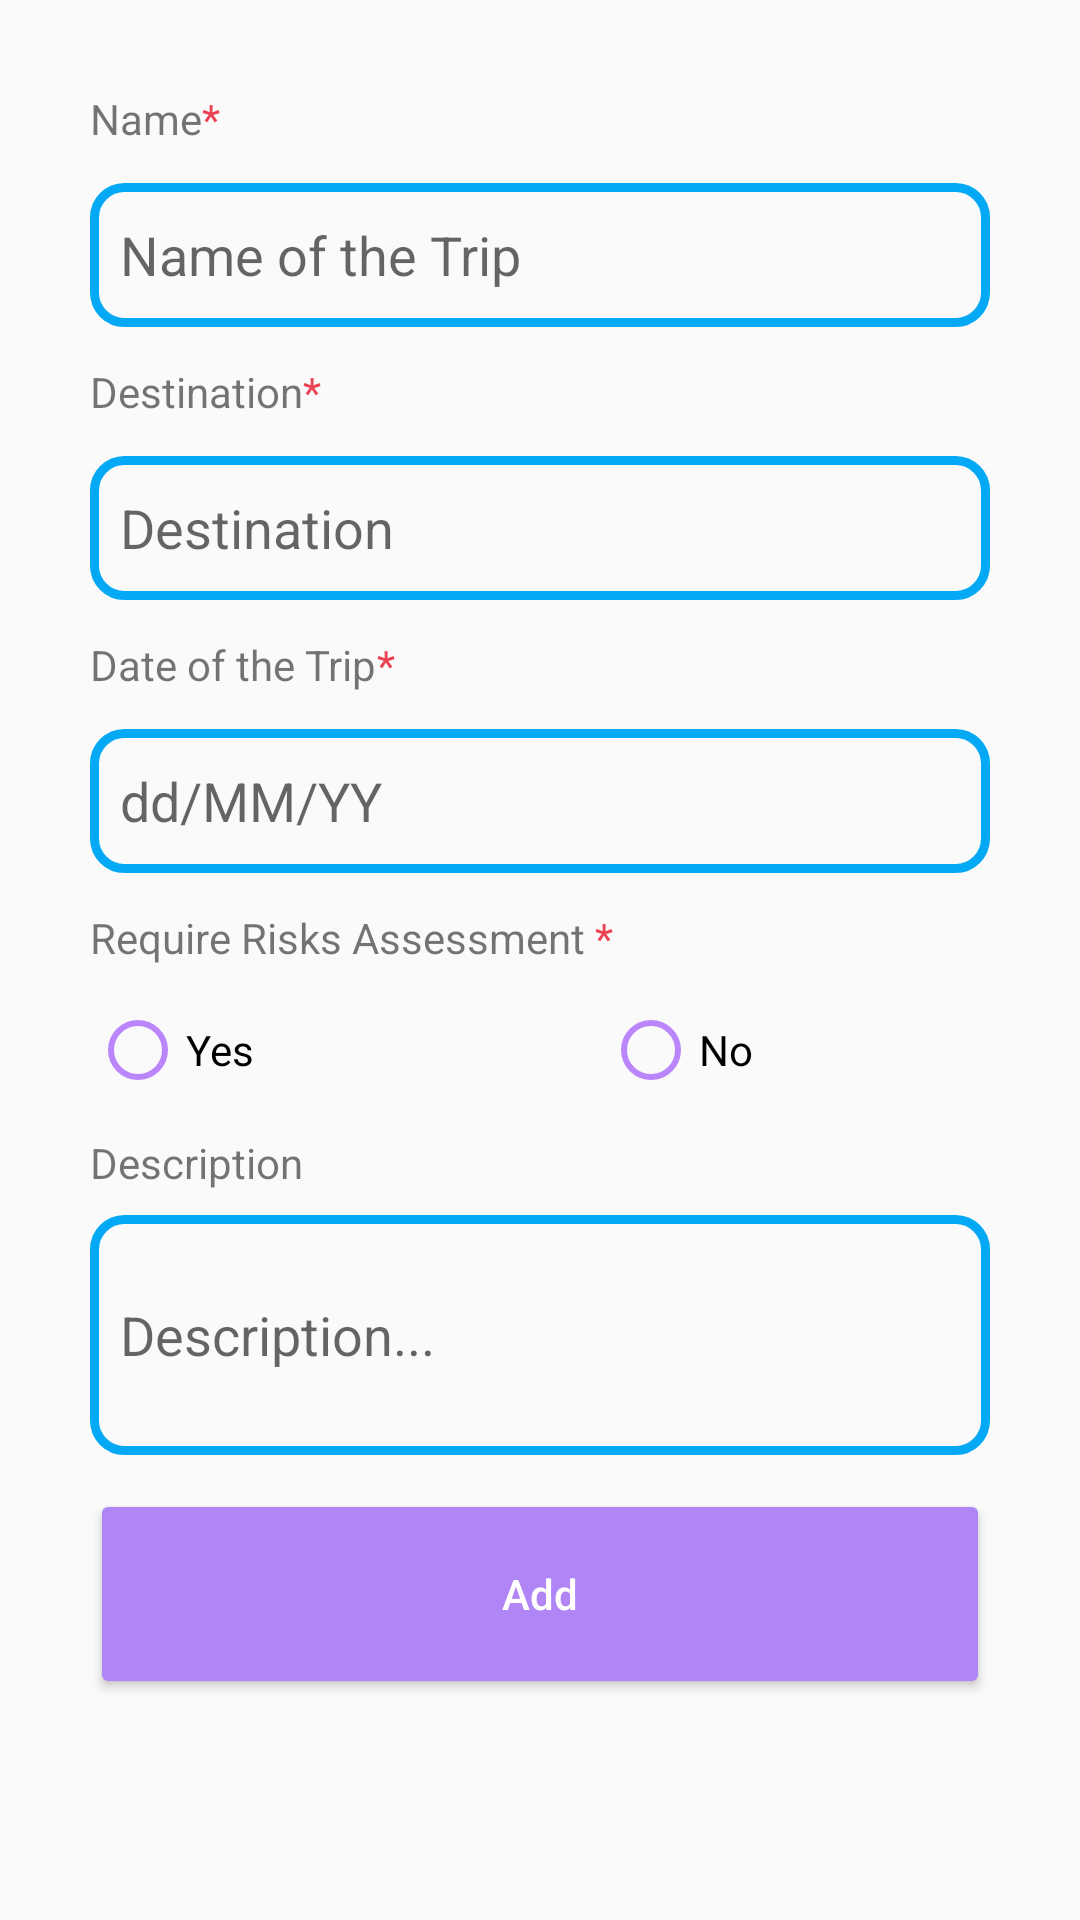

The Android layout XML behind this screen, and the referenced resources:
<!-- AndroidManifest.xml: application theme Theme.Coursework -->
<!-- res/layout/activity_add.xml -->
<?xml version="1.0" encoding="utf-8"?>
<androidx.constraintlayout.widget.ConstraintLayout xmlns:android="http://schemas.android.com/apk/res/android"
    xmlns:app="http://schemas.android.com/apk/res-auto"
    xmlns:tools="http://schemas.android.com/tools"
    android:layout_width="match_parent"
    android:layout_height="match_parent"
    tools:context=".AddActivity"
    android:padding="30dp">

    <TextView
        android:id="@+id/textName"
        android:layout_width="wrap_content"
        android:layout_height="wrap_content"
        android:text="Name"
        app:layout_constraintStart_toStartOf="parent"
        app:layout_constraintTop_toTopOf="parent" />

    <TextView
        android:id="@+id/textName2"
        android:layout_width="wrap_content"
        android:layout_height="wrap_content"
        android:text="*"
        android:textColor="@color/red"
        app:layout_constraintStart_toEndOf="@+id/textName"
        app:layout_constraintTop_toTopOf="parent" />


    <TextView
        android:id="@+id/textName3"
        android:layout_width="wrap_content"
        android:layout_height="wrap_content"
        android:layout_marginTop="12dp"
        android:text="*"
        android:textColor="@color/red"
        app:layout_constraintStart_toEndOf="@+id/textDestination"
        app:layout_constraintTop_toBottomOf="@+id/name_input" />

    <TextView
        android:id="@+id/textName4"
        android:layout_width="wrap_content"
        android:layout_height="wrap_content"
        android:layout_marginTop="12dp"
        android:text="*"
        android:textColor="@color/red"
        app:layout_constraintStart_toEndOf="@+id/textAssessment"
        app:layout_constraintTop_toBottomOf="@+id/date_input" />

    <TextView
        android:id="@+id/textName5"
        android:layout_width="wrap_content"
        android:layout_height="wrap_content"
        android:layout_marginTop="12dp"
        android:text="*"
        android:textColor="@color/red"
        app:layout_constraintStart_toEndOf="@+id/inputDate"
        app:layout_constraintTop_toBottomOf="@+id/destination_input" />

    <EditText
        android:id="@+id/name_input"
        android:layout_width="match_parent"
        android:layout_height="wrap_content"
        android:layout_marginTop="12dp"
        android:ems="10"
        android:hint="Name of the Trip "
        android:inputType="textPersonName"
        android:minHeight="48dp"
        android:background="@drawable/border"
        app:layout_constraintEnd_toEndOf="parent"
        app:layout_constraintStart_toStartOf="parent"
        app:layout_constraintTop_toBottomOf="@+id/textName" />

    <TextView
        android:id="@+id/textDestination"
        android:layout_width="wrap_content"
        android:layout_height="wrap_content"
        android:layout_marginTop="12dp"
        android:text="Destination"
        app:layout_constraintStart_toStartOf="parent"
        app:layout_constraintTop_toBottomOf="@+id/name_input" />

    <EditText
        android:id="@+id/destination_input"
        android:layout_width="match_parent"
        android:layout_height="wrap_content"
        android:layout_marginTop="12dp"
        android:ems="10"
        android:hint="Destination "
        android:inputType="textPersonName"
        android:minHeight="48dp"
        android:background="@drawable/border"
        app:layout_constraintEnd_toEndOf="parent"
        app:layout_constraintHorizontal_bias="0.266"
        app:layout_constraintStart_toStartOf="parent"
        app:layout_constraintTop_toBottomOf="@+id/textDestination" />

    <TextView
        android:id="@+id/inputDate"
        android:layout_width="wrap_content"
        android:layout_height="wrap_content"
        android:layout_marginTop="12dp"
        android:text="Date of the Trip"
        app:layout_constraintStart_toStartOf="parent"
        app:layout_constraintTop_toBottomOf="@+id/destination_input" />



    <EditText
        android:id="@+id/date_input"
        android:layout_width="match_parent"
        android:layout_height="wrap_content"
        android:layout_marginTop="12dp"
        android:ems="10"
        android:hint="dd/MM/YY"
        android:background="@drawable/border"
        android:minHeight="48dp"
        app:layout_constraintEnd_toEndOf="parent"
        app:layout_constraintStart_toStartOf="parent"
        app:layout_constraintTop_toBottomOf="@+id/inputDate" />

    <TextView
        android:id="@+id/textAssessment"
        android:layout_width="wrap_content"
        android:layout_height="wrap_content"
        android:layout_marginTop="12dp"
        android:text="Require Risks Assessment "
        app:layout_constraintStart_toStartOf="parent"
        app:layout_constraintTop_toBottomOf="@+id/date_input" />


    <RadioGroup
        android:id="@+id/radioGroup_assessment"
        android:layout_width="wrap_content"
        android:layout_height="wrap_content"
        android:layout_marginTop="12dp"
        android:orientation="horizontal"
        app:layout_constraintStart_toStartOf="parent"
        app:layout_constraintTop_toBottomOf="@+id/textAssessment">
        <RadioButton
            android:id="@+id/radioButton_yes"
            android:layout_width="171dp"
            android:layout_height="wrap_content"
            android:buttonTint="@color/purple_200"
            android:text="@string/radio_yes" />

        <RadioButton
            android:id="@+id/radioButton_no"
            android:layout_width="183dp"
            android:layout_height="wrap_content"
            android:buttonTint="@color/purple_200"
            android:text="@string/radio_no" />

    </RadioGroup>

    <TextView
        android:id="@+id/textDescription"
        android:layout_width="wrap_content"
        android:layout_height="wrap_content"
        android:layout_marginTop="12dp"
        android:text="Description "
        app:layout_constraintStart_toStartOf="parent"
        app:layout_constraintTop_toBottomOf="@+id/radioGroup_assessment" />

    <EditText
        android:id="@+id/description_input"
        android:layout_width="match_parent"
        android:layout_height="80dp"
        android:layout_marginTop="8dp"
        android:ems="10"
        android:hint="Description..."
        android:minHeight="48dp"
        android:background="@drawable/border"
        app:layout_constraintEnd_toEndOf="parent"
        app:layout_constraintStart_toStartOf="parent"
        app:layout_constraintTop_toBottomOf="@+id/textDescription" />

    <Button
        android:id="@+id/add_button"
        style="@style/Widget.AppCompat.Button.Colored"
        android:layout_width="match_parent"
        android:layout_height="70dp"
        android:layout_marginTop="12dp"
        android:layout_marginBottom="48dp"
        android:text="Add"
        android:textAllCaps="false"

        app:layout_constraintBottom_toBottomOf="parent"
        app:layout_constraintEnd_toEndOf="parent"
        app:layout_constraintStart_toStartOf="parent"
        app:layout_constraintTop_toBottomOf="@+id/description_input"
        app:layout_constraintVertical_bias="0.14" />


</androidx.constraintlayout.widget.ConstraintLayout>
<!-- resources referenced by this layout -->
<resources>
  <color name="purple_200">#FFBB86FC</color>
  <color name="red">#E94252</color>
  <!-- drawable border (drawable) -->
  <?xml version="1.0" encoding="utf-8"?>
  <shape xmlns:android="http://schemas.android.com/apk/res/android">
      <stroke
          android:width="3dp"
          android:color="@color/blue" />
      <solid
          android:color="#00FFFFFF"
          android:paddingLeft="10dp"
          android:paddingTop="10dp"/>
      <padding
          android:left="10dp"
          android:top="10dp"
          android:right="10dp"
          android:bottom="10dp" />
      <corners android:radius="10dp"/>
  </shape>
  <string name="radio_no">No</string>
  <string name="radio_yes">Yes</string>
  <style name="Theme.Coursework" parent="Theme.AppCompat.Light.DarkActionBar">
          
  
  
  
          
  
  
  
  
  
          
          <item name="colorPrimary">@color/colorPrimary</item>
          <item name="colorPrimaryDark">@color/colorPrimaryDark</item>
          <item name="colorAccent">@color/colorAccent</item>
      </style>
  <color name="blue">#03A9F4</color>
  <color name="colorPrimary">#7e57c2</color>
  <color name="colorPrimaryDark">#4d2c91</color>
  <color name="colorAccent">#b085f5</color>
</resources>
